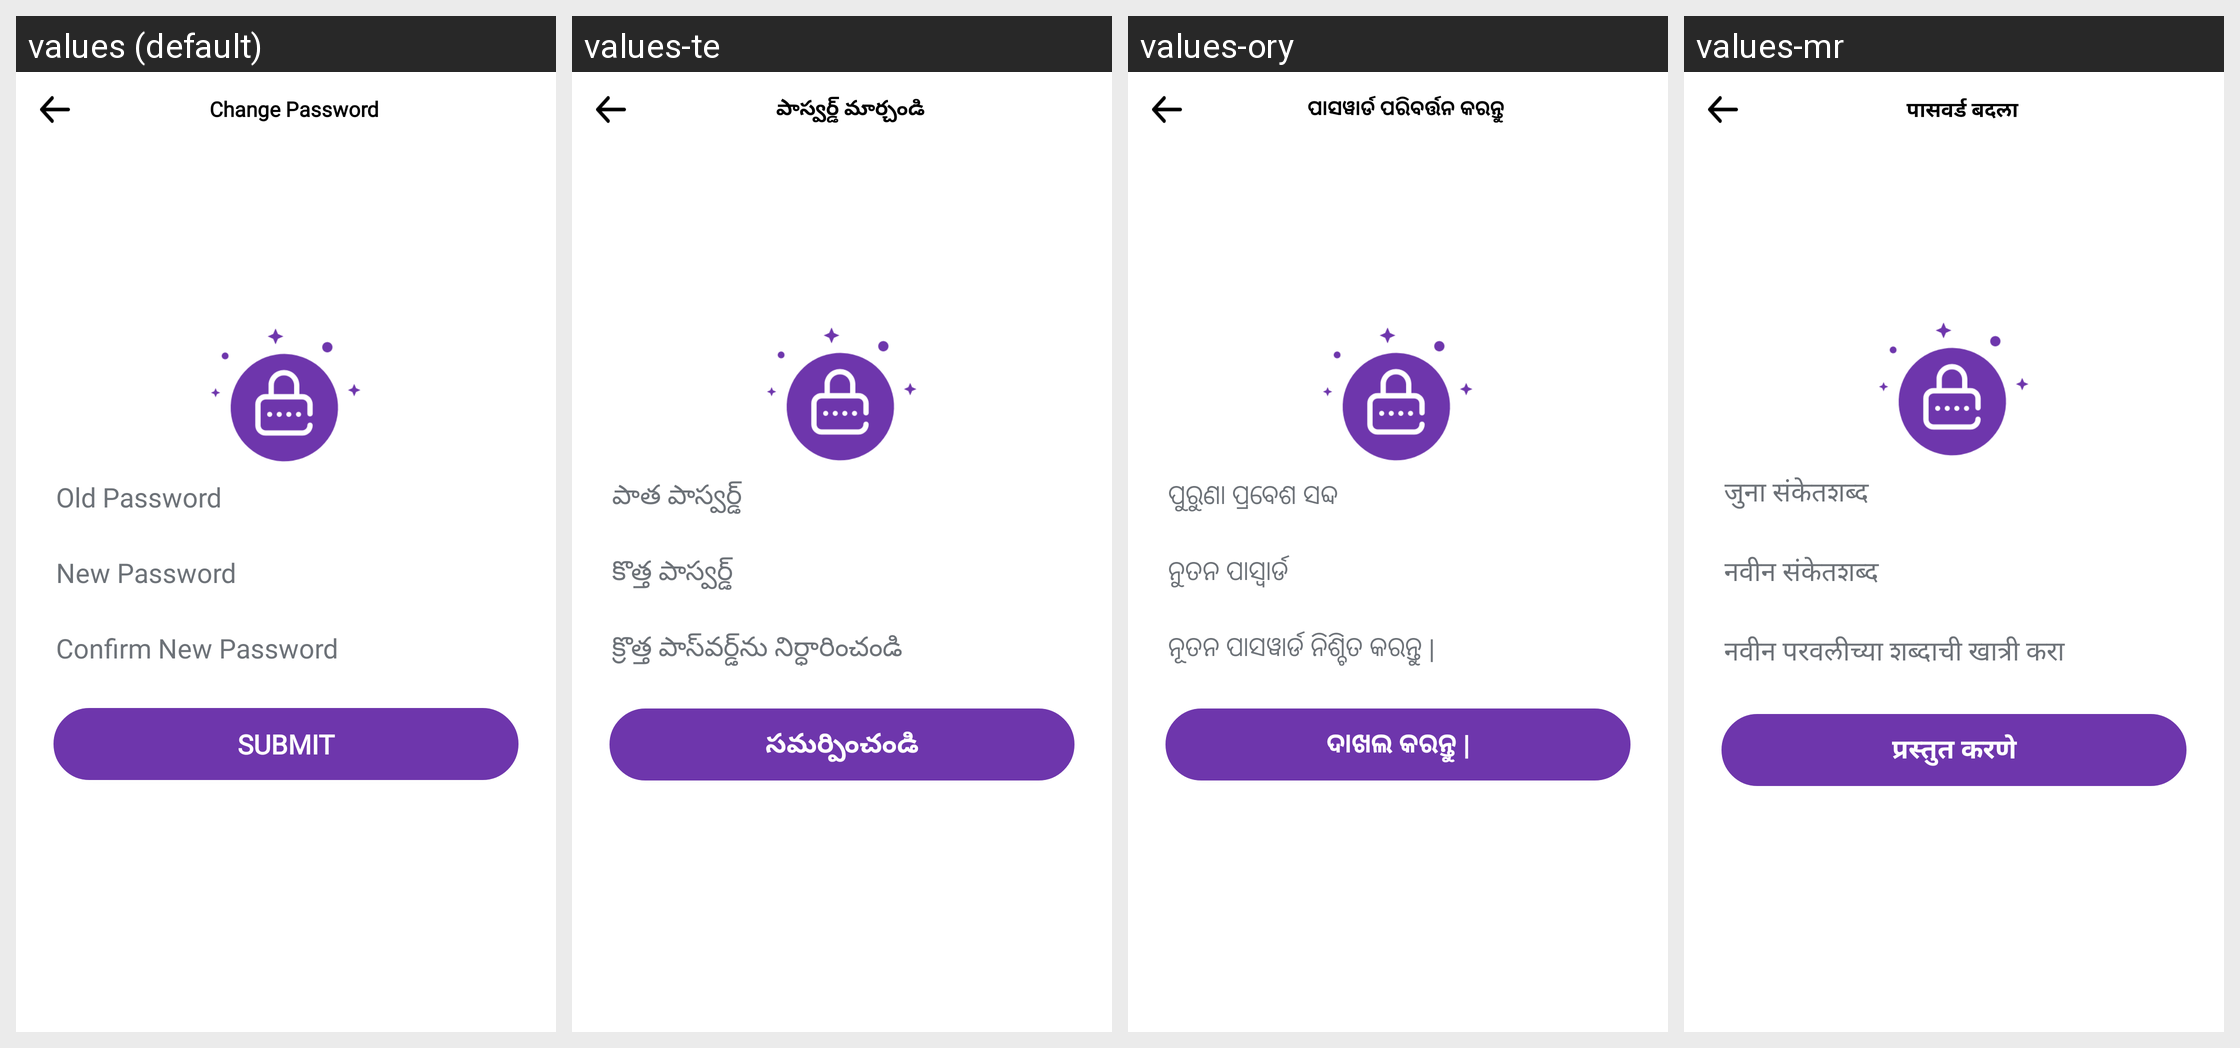

Strings drawn on this Android screen and how each of the app's shown locales translates them:
Android screen res/layout/activity_change_password.xml rendered under 4 locales, left to right: values (default), values-te, values-ory, values-mr. Device: Nexus 5 (rendered at 1080×1920; each locale shown at half size, 540×960, under a caption strip naming it); theme AppTheme.
Other locales in the repository, not shown: values-gu, values-hi, values-kn.
Strings drawn on this screen, with the default value and each locale's value (text and hints the layout hard-codes, and strings that could not be matched under every locale, appear in the picture but are not listed):

change_psw
  values: Change Password
  values-te: పాస్వర్డ్ మార్చండి
  values-ory: ପାସୱାର୍ଡ ପରିବର୍ତ୍ତନ କରନ୍ତୁ
  values-mr: पासवर्ड बदला

old_psw
  values: Old Password
  values-te: పాత పాస్వర్డ్
  values-ory: ପୁରୁଣା ପ୍ରବେଶ ସବ୍ଦ
  values-mr: जुना संकेतशब्द

new_psw
  values: New Password
  values-te: కొత్త పాస్వర్డ్
  values-ory: ନୁତନ ପାସ୍ୱାର୍ଡ
  values-mr: नवीन संकेतशब्द

confirm_psw
  values: Confirm New Password
  values-te: క్రొత్త పాస్‌వర్డ్‌ను నిర్ధారించండి
  values-ory: ନୂତନ ପାସୱାର୍ଡ ନିଶ୍ଚିତ କରନ୍ତୁ |
  values-mr: नवीन परवलीच्या शब्दाची खात्री करा

submit
  values: Submit
  values-te: సమర్పించండి
  values-ory: ଦାଖଲ କରନ୍ତୁ |
  values-mr: प्रस्तुत करणे
